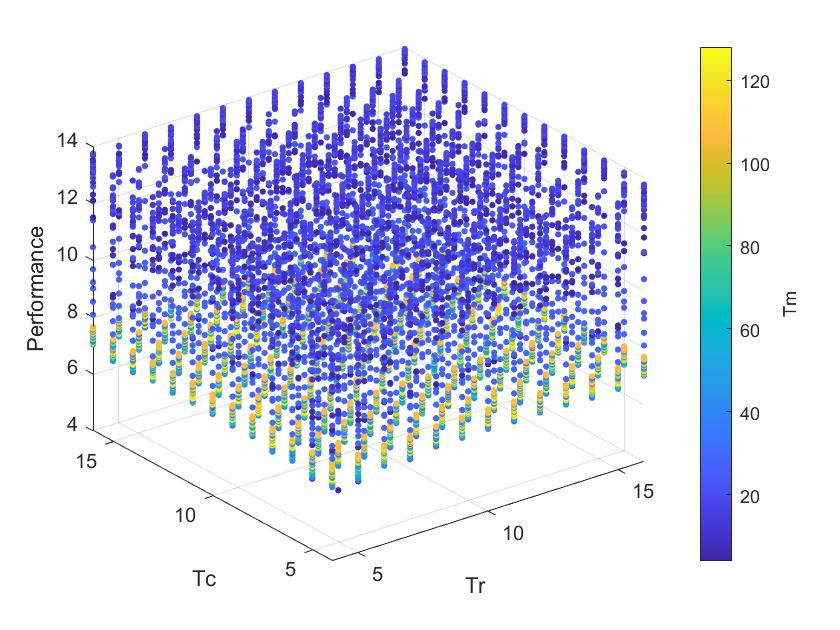

Source data for this figure (header and first rows):
Tm, Tr, Tc, test#1, test#2, test#3, test#4, test#5, test#6, test#7, test#8, test#9, test#10, MIN Kernel Time, Tr_Tc, Block_Size, GFLOPS
17, 16, 16, 9.668, 9.726, 9.679, 9.686, 9.638, 9.674, 9.688, 9.648, 9.642, 9.695, 9.638, 256, 4352, 13.93
18, 16, 16, 9.734, 9.679, 9.665, 9.702, 9.65, 9.709, 9.669, 9.685, 9.673, 9.693, 9.65, 256, 4608, 13.91
15, 8, 16, 9.653, 9.79, 9.67, 9.737, 9.739, 9.675, 9.701, 9.703, 9.677, 9.69, 9.653, 128, 1920, 13.9
15, 16, 16, 9.729, 9.692, 9.653, 9.767, 9.702, 9.704, 9.69, 9.656, 9.692, 9.689, 9.653, 256, 3840, 13.9
18, 9, 16, 9.705, 9.668, 9.711, 9.661, 9.666, 9.7, 9.711, 9.692, 9.696, 9.656, 9.656, 144, 2592, 13.9
18, 12, 16, 9.711, 9.692, 9.751, 9.734, 9.724, 9.686, 9.67, 9.716, 9.671, 9.657, 9.657, 192, 3456, 13.9
18, 16, 8, 9.658, 9.693, 9.69, 9.665, 9.717, 9.7, 9.705, 9.698, 9.678, 9.706, 9.658, 128, 2304, 13.9
18, 11, 16, 9.696, 9.693, 9.66, 9.693, 9.692, 9.724, 9.668, 9.7, 9.692, 9.68, 9.66, 176, 3168, 13.89
18, 10, 16, 9.693, 9.67, 9.661, 9.73, 9.666, 9.737, 9.706, 9.721, 9.685, 9.681, 9.661, 160, 2880, 13.89
15, 10, 16, 9.695, 9.75, 9.723, 9.666, 9.678, 9.706, 9.698, 9.68, 9.662, 9.686, 9.662, 160, 2400, 13.89
18, 8, 16, 9.68, 9.679, 9.701, 9.748, 9.711, 9.699, 9.684, 9.743, 9.662, 9.709, 9.662, 128, 2304, 13.89
18, 13, 16, 9.69, 9.7, 9.702, 9.667, 9.696, 9.695, 9.708, 9.662, 9.69, 9.715, 9.662, 208, 3744, 13.89
18, 16, 14, 9.735, 9.729, 9.75, 9.695, 9.701, 9.665, 9.725, 9.676, 9.663, 9.716, 9.663, 224, 4032, 13.89
15, 14, 16, 9.693, 9.715, 9.664, 9.709, 9.678, 9.679, 9.675, 9.699, 9.719, 9.692, 9.664, 224, 3360, 13.89
18, 14, 16, 9.692, 9.671, 9.669, 9.693, 9.667, 9.703, 9.692, 9.683, 9.712, 9.671, 9.667, 224, 4032, 13.88
18, 16, 13, 9.737, 9.757, 9.727, 9.732, 9.709, 9.691, 9.709, 9.668, 9.691, 9.677, 9.668, 208, 3744, 13.88
18, 16, 9, 9.707, 9.721, 9.695, 9.723, 9.711, 9.671, 9.755, 9.745, 9.69, 9.684, 9.671, 144, 2592, 13.88
18, 16, 11, 9.696, 9.761, 9.685, 9.707, 9.713, 9.692, 9.689, 9.703, 9.716, 9.677, 9.677, 176, 3168, 13.87
15, 12, 16, 9.692, 9.681, 9.716, 9.719, 9.692, 9.707, 9.697, 9.678, 9.689, 9.679, 9.678, 192, 2880, 13.87
15, 16, 14, 9.678, 9.696, 9.727, 9.701, 9.737, 9.735, 9.715, 9.702, 9.713, 9.702, 9.678, 224, 3360, 13.87
20, 16, 16, 9.7, 9.715, 9.777, 9.749, 9.745, 9.702, 9.764, 9.691, 9.741, 9.679, 9.679, 256, 5120, 13.87
18, 15, 16, 9.73, 9.704, 9.703, 9.695, 9.681, 9.753, 9.708, 9.693, 9.73, 9.741, 9.681, 240, 4320, 13.86
18, 16, 10, 9.684, 9.713, 9.722, 9.727, 9.683, 9.764, 9.744, 9.765, 9.763, 9.733, 9.683, 160, 2880, 13.86
15, 16, 10, 9.737, 9.708, 9.685, 9.72, 9.728, 9.711, 9.732, 9.735, 9.697, 9.756, 9.685, 160, 2400, 13.86
18, 16, 12, 9.696, 9.694, 9.733, 9.737, 9.685, 9.716, 9.7, 9.705, 9.764, 9.72, 9.685, 192, 3456, 13.86
18, 6, 16, 9.768, 9.686, 9.755, 9.75, 9.716, 9.767, 9.711, 9.711, 9.767, 9.712, 9.686, 96, 1728, 13.86
12, 13, 16, 9.766, 9.779, 9.739, 9.726, 9.757, 9.689, 9.702, 9.755, 9.728, 9.764, 9.689, 208, 2496, 13.85
15, 16, 12, 9.74, 9.689, 9.719, 9.697, 9.727, 9.767, 9.77, 9.733, 9.724, 9.774, 9.689, 192, 2880, 13.85
15, 6, 16, 9.761, 9.708, 9.793, 9.752, 9.766, 9.717, 9.772, 9.763, 9.69, 9.76, 9.69, 96, 1440, 13.85
12, 12, 16, 9.777, 9.761, 9.72, 9.762, 9.711, 9.697, 9.71, 9.691, 9.7, 9.733, 9.691, 192, 2304, 13.85
12, 11, 16, 9.713, 9.736, 9.744, 9.742, 9.731, 9.703, 9.692, 9.749, 9.706, 9.752, 9.692, 176, 2112, 13.85
12, 16, 16, 9.725, 9.75, 9.693, 9.735, 9.753, 9.707, 9.72, 9.755, 9.704, 9.699, 9.693, 256, 3072, 13.85
19, 16, 16, 9.732, 9.752, 9.732, 9.731, 9.75, 9.733, 9.714, 9.697, 9.698, 9.694, 9.694, 256, 4864, 13.85
12, 14, 16, 9.78, 9.723, 9.719, 9.735, 9.746, 9.754, 9.741, 9.699, 9.695, 9.731, 9.695, 224, 2688, 13.84
15, 16, 8, 9.725, 9.74, 9.695, 9.716, 9.715, 9.733, 9.739, 9.746, 9.76, 9.728, 9.695, 128, 1920, 13.84
18, 10, 8, 9.757, 9.736, 9.698, 9.74, 9.722, 9.754, 9.72, 9.711, 9.698, 9.713, 9.698, 80, 1440, 13.84
18, 16, 15, 9.699, 9.707, 9.7, 9.727, 9.716, 9.701, 9.74, 9.727, 9.771, 9.713, 9.699, 240, 4320, 13.84
12, 10, 16, 9.741, 9.766, 9.731, 9.727, 9.753, 9.739, 9.736, 9.77, 9.744, 9.7, 9.7, 160, 1920, 13.84
18, 8, 10, 9.736, 9.744, 9.716, 9.701, 9.745, 9.765, 9.746, 9.733, 9.752, 9.756, 9.701, 80, 1440, 13.84
18, 8, 12, 9.761, 9.742, 9.707, 9.779, 9.76, 9.71, 9.757, 9.702, 9.76, 9.748, 9.702, 96, 1728, 13.83
16, 16, 16, 9.703, 9.73, 9.733, 9.723, 9.722, 9.72, 9.712, 9.737, 9.705, 9.73, 9.703, 256, 4096, 13.83
12, 8, 16, 9.752, 9.768, 9.757, 9.726, 9.762, 9.728, 9.704, 9.742, 9.735, 9.771, 9.704, 128, 1536, 13.83
16, 13, 16, 9.761, 9.743, 9.72, 9.704, 9.754, 9.761, 9.723, 9.75, 9.784, 9.714, 9.704, 208, 3328, 13.83
18, 12, 8, 9.739, 9.722, 9.704, 9.735, 9.722, 9.723, 9.704, 9.734, 9.707, 9.721, 9.704, 96, 1728, 13.83
12, 9, 16, 9.713, 9.705, 9.718, 9.733, 9.718, 9.737, 9.801, 9.742, 9.729, 9.719, 9.705, 144, 1728, 13.83
15, 12, 8, 9.759, 9.715, 9.754, 9.722, 9.721, 9.72, 9.75, 9.721, 9.706, 9.749, 9.706, 96, 1440, 13.83
15, 8, 12, 9.714, 9.758, 9.752, 9.764, 9.711, 9.708, 9.772, 9.768, 9.728, 9.779, 9.708, 96, 1440, 13.83
15, 16, 6, 9.709, 9.743, 9.77, 9.738, 9.719, 9.756, 9.773, 9.73, 9.757, 9.766, 9.709, 96, 1440, 13.82
16, 12, 16, 9.732, 9.743, 9.709, 9.734, 9.715, 9.736, 9.76, 9.71, 9.768, 9.735, 9.709, 192, 3072, 13.82
16, 10, 16, 9.744, 9.746, 9.745, 9.747, 9.71, 9.748, 9.757, 9.749, 9.769, 9.74, 9.71, 160, 2560, 13.82
16, 16, 9, 9.758, 9.715, 9.729, 9.744, 9.71, 9.735, 9.743, 9.755, 9.728, 9.754, 9.71, 144, 2304, 13.82
16, 9, 16, 9.76, 9.781, 9.754, 9.711, 9.772, 9.76, 9.783, 9.795, 9.732, 9.754, 9.711, 144, 2304, 13.82
18, 12, 12, 9.737, 9.727, 9.74, 9.732, 9.743, 9.731, 9.731, 9.737, 9.723, 9.711, 9.711, 144, 2592, 13.82
16, 16, 15, 9.741, 9.789, 9.721, 9.751, 9.763, 9.725, 9.736, 9.712, 9.726, 9.775, 9.712, 240, 3840, 13.82
12, 16, 10, 9.75, 9.796, 9.761, 9.761, 9.771, 9.828, 9.795, 9.813, 9.713, 9.766, 9.713, 160, 1920, 13.82
16, 16, 10, 9.744, 9.753, 9.777, 9.746, 9.758, 9.715, 9.721, 9.791, 9.735, 9.763, 9.715, 160, 2560, 13.82
18, 7, 16, 9.752, 9.76, 9.779, 9.739, 9.748, 9.734, 9.722, 9.715, 9.746, 9.777, 9.715, 112, 2016, 13.82
16, 16, 13, 9.776, 9.747, 9.792, 9.753, 9.754, 9.716, 9.753, 9.74, 9.718, 9.763, 9.716, 208, 3328, 13.81
16, 15, 16, 9.732, 9.731, 9.775, 9.741, 9.771, 9.776, 9.72, 9.733, 9.776, 9.717, 9.717, 240, 3840, 13.81
21, 16, 16, 9.742, 9.766, 9.782, 9.758, 9.774, 9.761, 9.798, 9.72, 9.855, 9.717, 9.717, 256, 5376, 13.81
... 21,065 more rows
